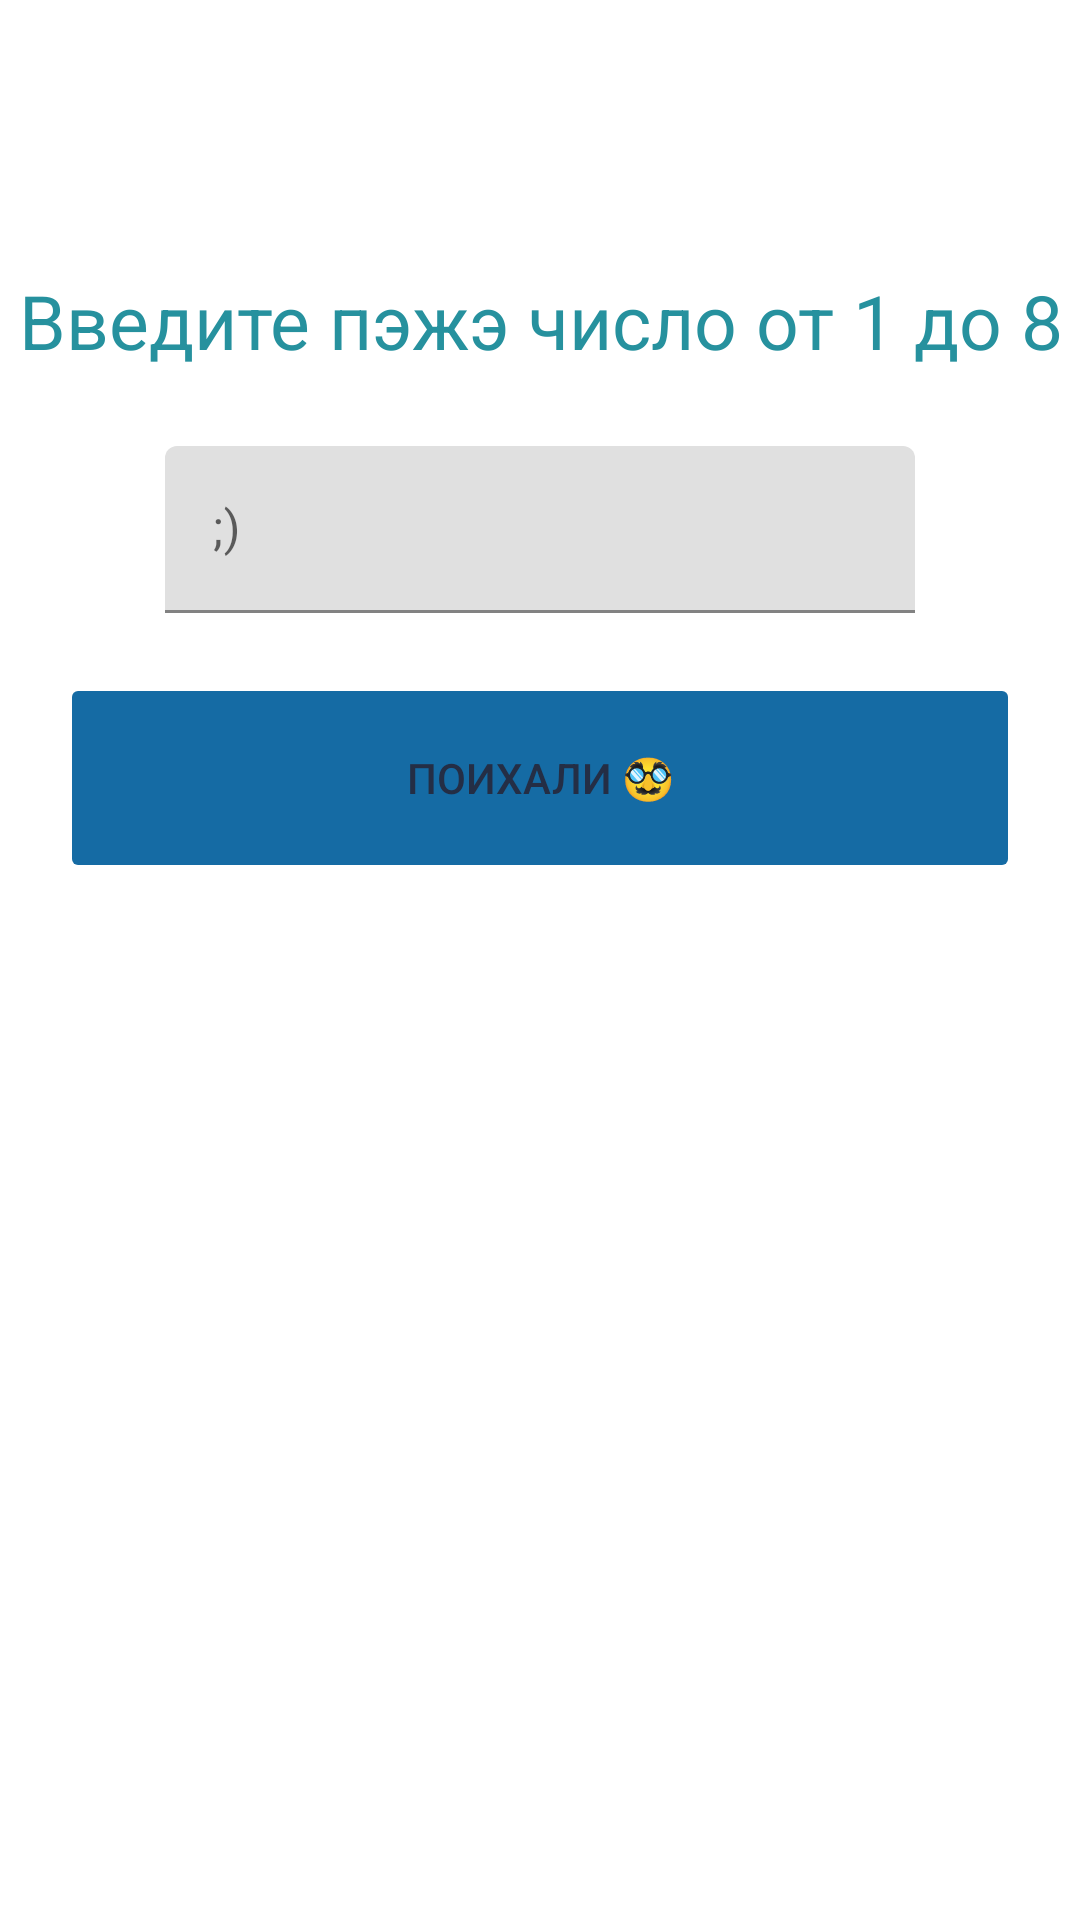

Here is an Android app screen rendered from its layout file. Give the layout XML and the strings, colors and styles it references.
<!-- AndroidManifest.xml: application theme Theme.Practos -->
<!-- res/layout/main_activity.xml -->
<?xml version="1.0" encoding="utf-8"?>
<androidx.constraintlayout.widget.ConstraintLayout xmlns:android="http://schemas.android.com/apk/res/android"
    xmlns:tools="http://schemas.android.com/tools"
    android:layout_width="match_parent"
    android:layout_height="match_parent"
    xmlns:app="http://schemas.android.com/apk/res-auto"
    >

    <TextView
        android:id="@+id/text1"
        android:layout_width="match_parent"
        android:layout_height="wrap_content"
        android:textSize="25sp"
        android:textColor="#26919E"
        android:gravity="center"
        android:text="Введите пэжэ число от 1 до 8"
        android:layout_marginTop="90dp"
        app:layout_constraintTop_toTopOf="parent"
        />

    <com.google.android.material.textfield.TextInputLayout
        android:id="@+id/inp1"
        android:layout_width="match_parent"
        android:layout_height="wrap_content"
        android:layout_marginTop="25dp"
        android:hint=";)"
        android:layout_marginHorizontal="55dp"
        app:layout_constraintTop_toBottomOf="@id/text1"
        app:layout_constraintEnd_toEndOf="parent"
        app:layout_constraintStart_toStartOf="parent">

        <com.google.android.material.textfield.TextInputEditText
            android:layout_width="match_parent"
            android:id="@+id/zifri"
            android:layout_height="wrap_content" />
    </com.google.android.material.textfield.TextInputLayout>

    <Button
        android:id="@+id/button"
        android:layout_width="match_parent"
        android:layout_height="70dp"
        app:layout_constraintTop_toBottomOf="@id/inp1"
        android:layout_marginTop="20dp"
        android:layout_marginHorizontal="20dp"
        android:text="поихали 🥸"
        android:enabled="false"
        android:backgroundTint="#156BA4"
        android:textColor="#242E45"
        />
</androidx.constraintlayout.widget.ConstraintLayout>
<!-- resources referenced by this layout -->
<resources>
  <style name="Theme.Practos" parent="Theme.MaterialComponents.DayNight.DarkActionBar">
          
          <item name="colorPrimary">@color/purple_500</item>
          <item name="colorPrimaryVariant">@color/purple_700</item>
          <item name="colorOnPrimary">@color/white</item>
          
          <item name="colorSecondary">@color/teal_200</item>
          <item name="colorSecondaryVariant">@color/teal_700</item>
          <item name="colorOnSecondary">@color/black</item>
          
          <item name="android:statusBarColor">?attr/colorPrimaryVariant</item>
          
      </style>
  <!-- not gathered from this repository: default colours our renderer supplied (Android Studio template values) -->
  <color name="purple_500">#FF6200EE</color>
  <color name="purple_700">#FF3700B3</color>
  <color name="teal_200">#FF03DAC5</color>
  <color name="teal_700">#FF018786</color>
  <color name="black">#FF000000</color>
  <color name="white">#FFFFFFFF</color>
</resources>
